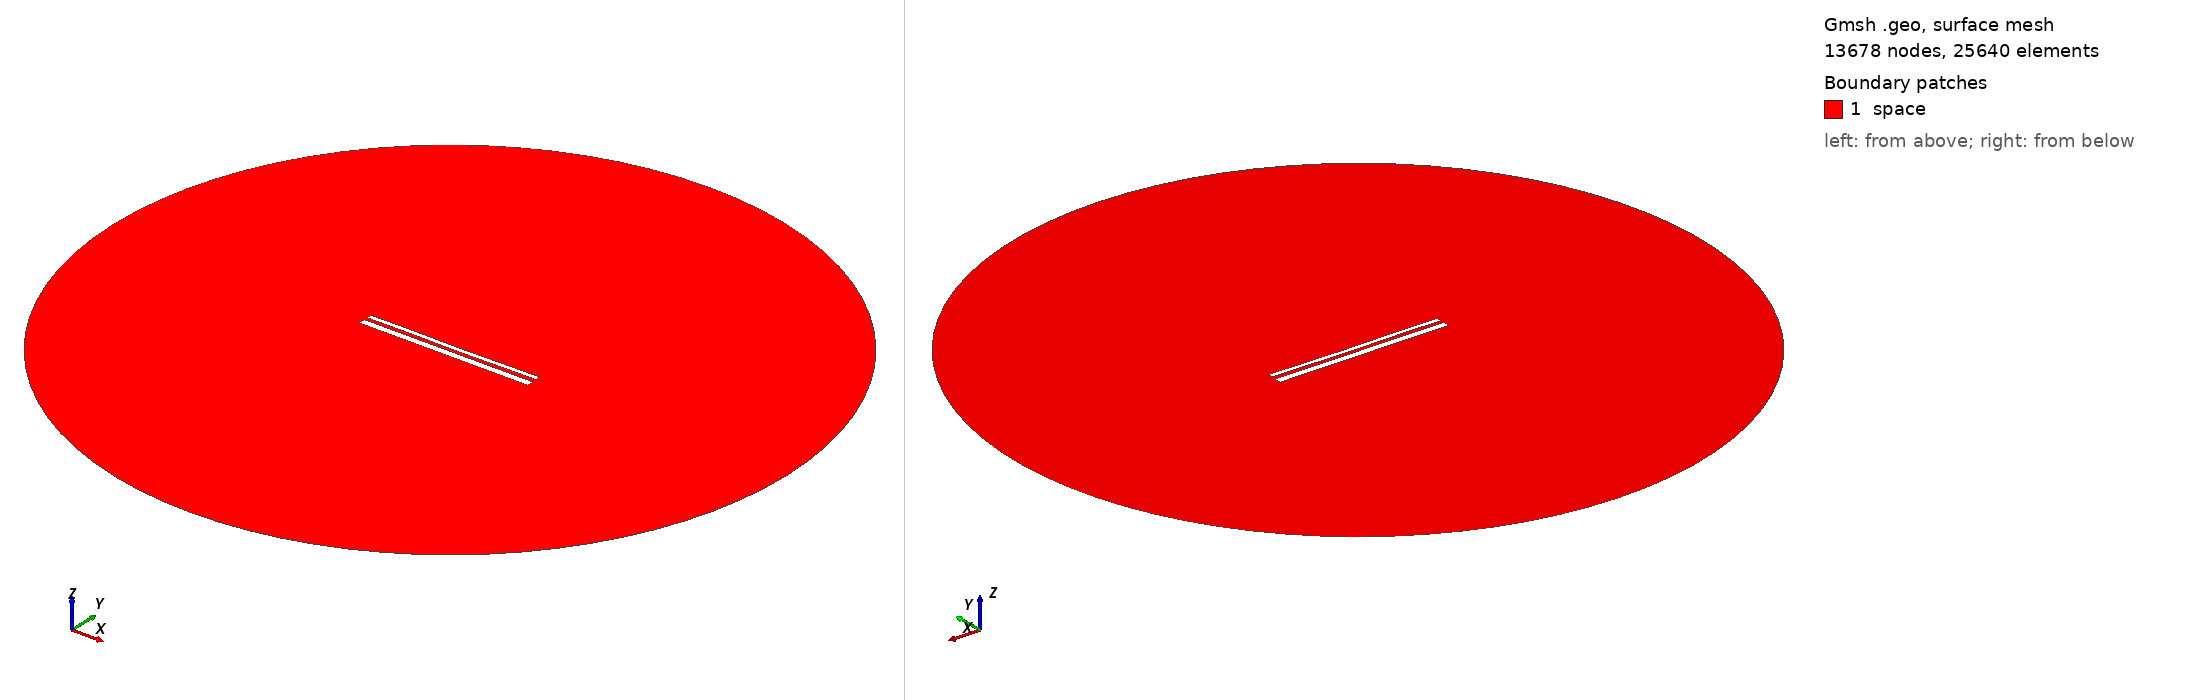

Gmsh geometry script, surface-meshed: 13678 nodes, 25640 surface elements. Boundary patches (legend numbers): 1 space. Left view from above one corner, right view from below the opposite corner. Legend entries are the model's physical surfaces. The drawing asked Gmsh for element sizes between 1% and 20% of the model's largest extent; the script's own settings can give other sizes.

=== 13044.geo (drawn) ===
//---------------------------------------
// Geometry kernel
//---------------------------------------

SetFactory("OpenCASCADE");



//---------------------------------------
// Parameters of the geometry
//---------------------------------------

// Overetch of the upper plate
overetch = 0.5;

// Distance between the plates
distance = 1.5;

// Discretization over the x axis (for the deformation)
nx = 50; 

// Length of the plate
L = 100 - overetch; 

// Number of modes
n = 4; 

// 1st mode coefficient
coeff(1) = 0.15;
beta(1) = 0.596864 * 3.1415926535 / L;

// 2nd mode coefficient
coeff(2) = -0.075;
beta(2) = 1.49418 * 3.1415926535 / L;

// 3rd mode coefficient
coeff(3) = 0.07499999999999998;
beta(3) = 2.50025 * 3.1415926535 / L;

// 4th mode coefficient
coeff(4) = 0.07499999999999998;
beta(4) = 3.49999 * 3.1415926535 / L;



//---------------------------------------
// Upper plate (deformed rectangle)
//---------------------------------------

// Coordiantes of the upper plate
xmin = -50;
xmax = 50 - overetch;

// Height of the upper plate
yheight = 4 - 2 * overetch;

// Indexes of the points
UpperID[] = {};
LowerID[] = {};
LeftID[] = {};
RightID[] = {};

// Point index
p = 1;

// Horizontal edges
For i In {1:nx}
    x = xmin + (i-1)*(xmax - xmin)/(nx-1);

    y_bottom = distance / 2 + overetch;
    For j In {1:n}
        C = (Cosh(beta(j)*L) + Cos(beta(j)*L)) / (Sinh(beta(j)*L) + Sin(beta(j)*L));
        y_bottom  = y_bottom + coeff(j) * (Cosh(beta(j)*(x+50)) - Cos(beta(j)*(x+50)) - C * (Sinh(beta(j)*(x+50)) - Sin(beta(j)*(x+50))));
    EndFor

    y_top = y_bottom + yheight;

    Point(p) = {x, y_top, 0, 1.0};
    UpperID[i] = p;
    p = p + 1;

    Point(p) = {x, y_bottom, 0, 1.0};
    LowerID[i] = p;
    p = p + 1;
EndFor

// Create point lists
UpperPts[] = {}; LowerPts[] = {};
For i In {1:nx}
  UpperPts[] += {UpperID[i]};
  LowerPts[] += {LowerID[i]};
EndFor

// Build splines
Spline(1) = {UpperPts[]};
Spline(2) = {LowerPts[]};
Line(3) = {LowerPts[nx-1], UpperPts[nx-1]};
Line(4) = {LowerPts[0], UpperPts[0]};

// Build the plane surface
Curve Loop(1) = {2, 3, -1, -4};
Plane Surface(1) = {1};



//---------------------------------------
// Lower plate (rectangle)
//---------------------------------------

// Vertices
Point(1001) = {-50, -1, 0, 1.0};
Point(1002) = { 50, -1, 0, 1.0};
Point(1003) = { 50,  -5, 0, 1.0};
Point(1004) = {-50,  -5, 0, 1.0};

// Edges
Line(5) = {1001, 1002};
Line(6) = {1002, 1003};
Line(7) = {1003, 1004};
Line(8) = {1004, 1001};

// Plane surface
Line Loop(2) = {5, 6, 7, 8};
Plane Surface(2) = {2}; 



//---------------------------------------
// Outer (fictious) boundary
//---------------------------------------

// Points
Point(1005) = {0, 0, 0};       // Center
Point(1006) = {200, 0, 0};     // Start point
Point(1007) = {0, 200, 0};     // 90 degrees
Point(1008) = {-200, 0, 0};    // 180 degrees
Point(1009) = {0, -200, 0};    // 270 degrees

// Circle arcs (each needs start, center, end)
Circle(9) = {1006, 1005, 1007};
Circle(10) = {1007, 1005, 1008};
Circle(11) = {1008, 1005, 1009};
Circle(12) = {1009, 1005, 1006};

// Plane surface for the entire domain
Curve Loop(3) = {9, 10, 11, 12};
Surface(3) = {3};

// Subtract the plates from the whole domain to obtain the actual domain where we want to solve the equations
BooleanDifference{ Surface{3}; Delete; }{ Surface{1}; Surface{2}; Delete; }




//---------------------------------------
// Transfinite Lines/Curves
//---------------------------------------

// Set the number of points on the boundaries
r = 7;

// Plates
Transfinite Curve {1, 2} = 50*r Using Progression 1;
Transfinite Curve {3, 4} = 2*r Using Progression 1;
Transfinite Line {5, 7} = 50*r Using Progression 1;
Transfinite Line {6, 8} = 2*r Using Progression 1;

// Outer boundary
Transfinite Line {9, 10, 11, 12} = 20 Using Progression 1;



//---------------------------------------
// Physical groups
//---------------------------------------                

// Physical curves (boundaries)
Physical Line("force_segment", 10) = {2};
Physical Line("upper_plate", 11) = {1, 3, 4};
Physical Line("lower_plate", 12) = {5, 6, 7, 8};
Physical Line("boundary", 20) = {9, 10, 11, 12};

// Physical Surfaces
Physical Surface("space", 30) = {3};



//---------------------------------------
// 6. Generate the Mesh
//---------------------------------------

// 2D mesh generation
Mesh 2;
